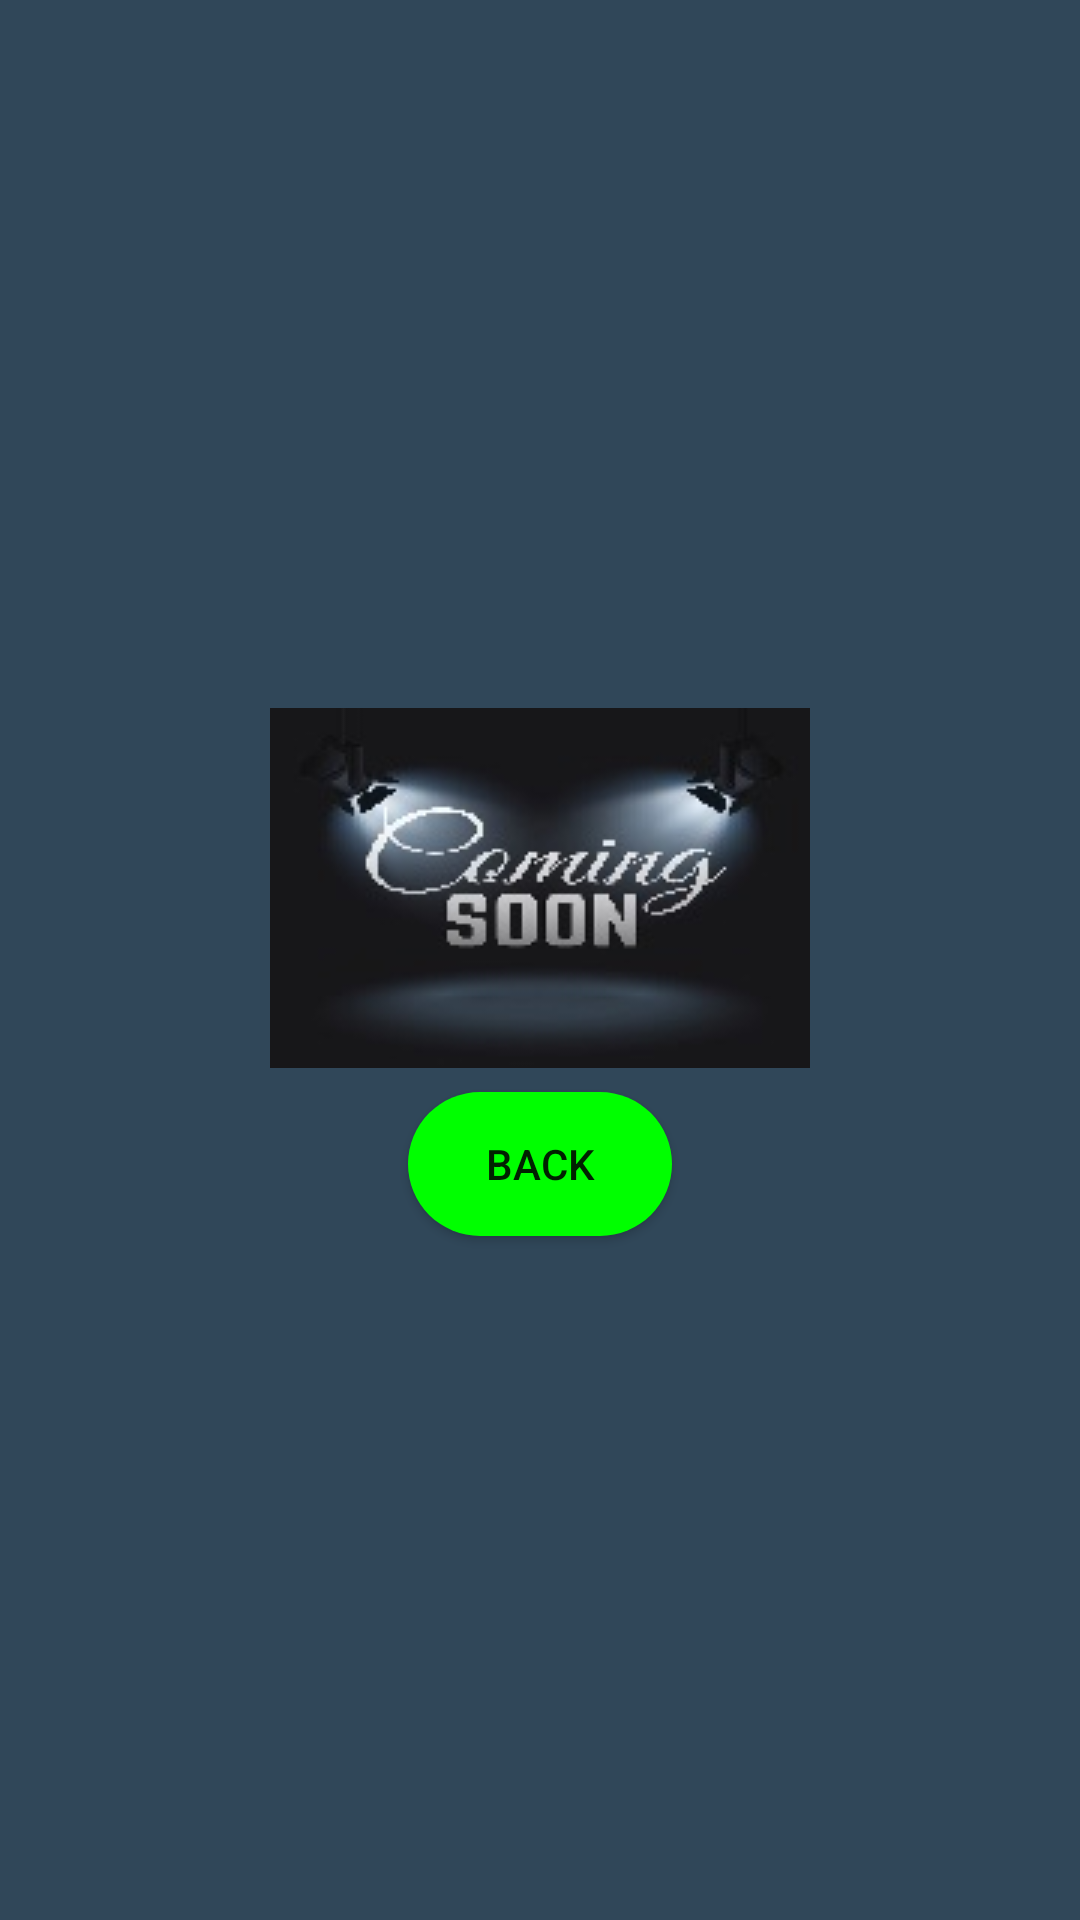

Produce the Android XML layout that renders to this screen, including the resource entries it uses.
<!-- AndroidManifest.xml: application theme AppTheme -->
<!-- res/layout/activity_menu.xml -->
<?xml version="1.0" encoding="utf-8"?>

<androidx.constraintlayout.widget.ConstraintLayout xmlns:android="http://schemas.android.com/apk/res/android"
    xmlns:app="http://schemas.android.com/apk/res-auto"
    xmlns:tools="http://schemas.android.com/tools"
    android:layout_width="match_parent"
    android:layout_height="match_parent"
    tools:context=".Menu">

    <LinearLayout
        android:layout_width="match_parent"
        android:layout_height="match_parent"
        android:background="#009688"
        android:gravity="center"
        android:orientation="vertical"
        app:layout_constraintBottom_toBottomOf="parent"
        app:layout_constraintEnd_toEndOf="parent"
        app:layout_constraintStart_toStartOf="parent"
        app:layout_constraintTop_toTopOf="parent"
        android:padding="32dp">

        <Button
            android:id="@+id/home"
            android:layout_width="match_parent"
            android:layout_height="0dp"
            android:layout_weight="1"
            android:layout_marginStart="16dp"
            android:background="#8BC34A"
            android:text="PLAY"
            app:layout_constraintStart_toStartOf="parent"
            tools:layout_editor_absoluteY="63dp" />

        <Button
            android:id="@+id/settings"
            android:layout_width="match_parent"
            android:layout_height="0dp"
            android:layout_weight="1"
            android:layout_marginStart="16dp"
            android:background="#CDDC39"
            android:text="SETTINGS"
            app:layout_constraintStart_toStartOf="parent"
            tools:layout_editor_absoluteY="135dp" />

        <Button
            android:id="@+id/market"
            android:layout_width="match_parent"
            android:layout_height="0dp"
            android:layout_weight="1"
            android:layout_marginStart="16dp"
            android:background="#FFEB3B"
            android:text="MARKET"
            app:layout_constraintStart_toStartOf="parent"
            tools:layout_editor_absoluteY="135dp" />

        <Button
            android:id="@+id/exit"
            android:layout_width="match_parent"
            android:layout_height="0dp"
            android:layout_weight="1"
            android:layout_marginStart="16dp"
            android:background="#FFC107"
            android:text="EXIT"
            app:layout_constraintStart_toStartOf="parent"
            tools:layout_editor_absoluteY="135dp" />

    </LinearLayout>
    <LinearLayout
        android:id="@+id/levels"
        android:layout_width="match_parent"
        android:layout_height="match_parent"
        android:background="@color/colorPrimary"
        android:orientation="vertical">

        <LinearLayout
            android:layout_width="match_parent"
            android:layout_height="0dp"
            android:layout_weight="1"
            android:background="@color/colorAccent"
            android:orientation="horizontal"
            android:gravity="center"
            android:padding="16dp">

            <ImageButton
                android:id="@+id/level0"
                android:layout_width="wrap_content"
                android:layout_height="wrap_content"
                android:layout_margin="8dp"

                android:padding="0dp" />
            <ImageButton
                android:id="@+id/level1"
                android:layout_width="wrap_content"
                android:layout_height="wrap_content"
                android:layout_margin="8dp"
                android:background="@drawable/level2"/>
            <ImageButton
                android:id="@+id/level2"
                android:layout_width="wrap_content"
                android:layout_height="wrap_content"
                android:layout_margin="8dp"
                android:background="@drawable/coming_soon"/>

        </LinearLayout>
        <LinearLayout
            android:layout_width="match_parent"
            android:layout_height="0dp"
            android:layout_weight="1"
            android:background="@color/colorPrimary"
            android:orientation="horizontal"
            android:gravity="center"
            android:padding="16dp">
            <ImageButton
                android:id="@+id/level3"
                android:layout_width="wrap_content"
                android:layout_height="wrap_content"
                android:layout_margin="8dp"
                android:background="@drawable/coming_soon"
                android:padding="0dp" />
            <ImageButton
                android:id="@+id/level4"
                android:layout_width="wrap_content"
                android:layout_height="wrap_content"
                android:layout_margin="8dp"
                android:background="@drawable/coming_soon"/>
            <ImageButton
                android:id="@+id/level5"
                android:layout_width="wrap_content"
                android:layout_height="wrap_content"
                android:layout_margin="8dp"
                android:background="@drawable/coming_soon"/>
        </LinearLayout>
        <LinearLayout
            android:layout_width="match_parent"
            android:layout_height="0dp"
            android:layout_weight="1"
            android:background="@color/colorPrimaryDark"
            android:orientation="horizontal"
            android:gravity="center"
            android:padding="16dp">
            <ImageButton
                android:id="@+id/level6"
                android:layout_width="wrap_content"
                android:layout_height="wrap_content"
                android:layout_margin="8dp"
                android:background="@drawable/coming_soon"
                android:padding="0dp" />
            <ImageButton
                android:id="@+id/level7"
                android:layout_width="wrap_content"
                android:layout_height="wrap_content"
                android:layout_margin="8dp"
                android:background="@drawable/coming_soon"/>
            <ImageButton
                android:id="@+id/level8"
                android:layout_width="wrap_content"
                android:layout_height="wrap_content"
                android:layout_margin="8dp"
                android:background="@drawable/coming_soon"/>
        </LinearLayout>

    </LinearLayout>
    <LinearLayout
        android:id="@+id/market_menu"
        android:layout_width="match_parent"
        android:layout_height="match_parent"
        android:background="#304759"
        android:gravity="center"
        android:orientation="vertical"
        app:layout_constraintBottom_toBottomOf="parent"
        app:layout_constraintEnd_toEndOf="parent"
        app:layout_constraintStart_toStartOf="parent"
        app:layout_constraintTop_toTopOf="parent">

        <ImageView
            android:layout_width="wrap_content"
            android:layout_height="wrap_content"
            android:layout_margin="8dp"
            android:background="@drawable/coming_soon" />

        <Button
            android:id="@+id/market_back"
            android:layout_width="wrap_content"
            android:layout_height="wrap_content"
            android:background="@drawable/oval"
            android:text="BACK" />

    </LinearLayout>



</androidx.constraintlayout.widget.ConstraintLayout>
<!-- resources referenced by this layout -->
<resources>
  <!-- drawable coming_soon: jpg bitmap (drawable-v24, 8761 bytes) -->
  <!-- drawable level2: png bitmap (drawable-v24, 953 bytes) -->
  <!-- drawable oval (drawable) -->
  <?xml version="1.0" encoding="utf-8"?>
  
  <shape xmlns:android="http://schemas.android.com/apk/res/android">
      <corners android:radius="1000dp"/>
  
      <solid android:color="#00FF00"/>
  </shape>
  <style name="AppTheme" parent="Theme.AppCompat.Light.NoActionBar">
          
          <item name="android:windowNoTitle">true</item>
          <item name="android:windowFullscreen">true</item>
      </style>
  <!-- not gathered from this repository: default colours our renderer supplied (Android Studio template values) -->
  <color name="colorPrimary">#FF6200EE</color>
  <color name="colorPrimaryDark">#FF3700B3</color>
  <color name="colorAccent">#FF03DAC5</color>
</resources>
